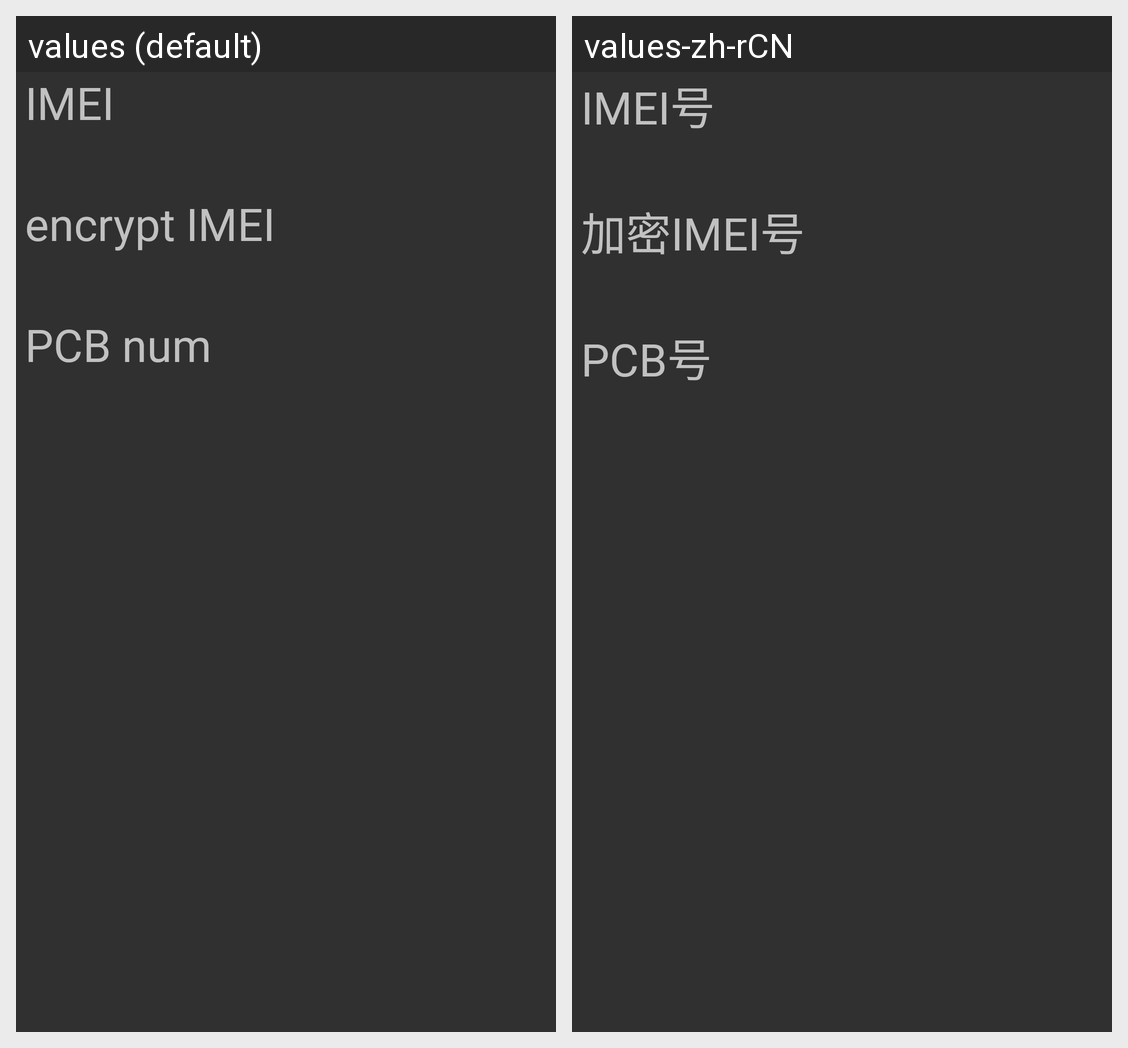

The Android screen above is rendered under two locales of the same app. Produce the string resources it draws, with the default and per-locale values.
Android screen res/layout/imeipcbcheck.xml rendered under 2 locales, left to right: values (default), values-zh-rCN. Device: Nexus 5 (rendered at 1080×1920; each locale shown at half size, 540×960, under a caption strip naming it); theme android:Theme.Material.
Strings drawn on this screen, with the default value and each locale's value (text and hints the layout hard-codes, and strings that could not be matched under every locale, appear in the picture but are not listed):

imei_num
  values: IMEI
  values-zh-rCN: IMEI号

encrypt_imei_num
  values: encrypt IMEI
  values-zh-rCN: 加密IMEI号

pcb_num
  values: PCB num
  values-zh-rCN: PCB号
